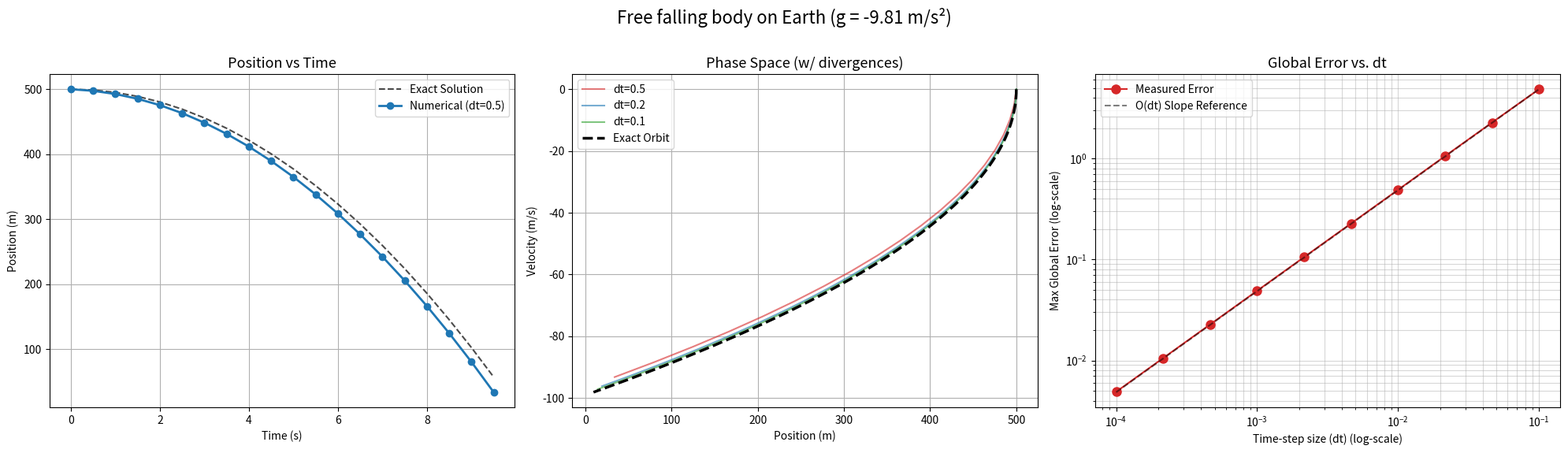

Recreate this plot in Python.
# entirely copy pasted from 2-1a lmao
import numpy as np
import matplotlib.pyplot as plt

def solver(m, g, x0, v0, dt, t_max):
    t = np.arange(0, t_max, dt)
    x, v = np.zeros(len(t)), np.zeros(len(t))
    x[0], v[0] = x0, v0

    # euler method (semi-implicit)
    for i in range(len(t) - 1):
        accel = g 
        v[i+1] = v[i] + accel * dt
        x[i+1] = x[i] + v[i+1] * dt
    return t, x, v

def exact_solution(m, g, x0, v0, t):
    # formula: x(t) = x0 + v0*t + 0.5*g*t^2
    return x0 + v0 * t + 0.5 * g * t**2

# params
m = 1.0
g = -9.81
x0, v0 = 500.0, 0.0
t_max = 10.0

dt_example = 0.5

fig, axs = plt.subplots(1, 3, figsize=(20, 6))

# numerical
t_num, x_num, v_num = solver(m, g, x0, v0, dt_example, t_max)
# exact
x_exact = exact_solution(m, g, x0, v0, t_num)

axs[0].plot(t_num, x_exact, color='black', linestyle='--', label='Exact Solution', alpha=0.7)
axs[0].plot(t_num, x_num, color='tab:blue', label=f'Numerical (dt={dt_example})', linewidth=2, marker='o')
axs[0].set_title('Position vs Time', fontsize=13)
axs[0].set_xlabel('Time (s)')
axs[0].set_ylabel('Position (m)')
axs[0].legend()
axs[0].grid(True)

# diff iterations on pahse sapce graph
dts_phase = [0.5, 0.2, 0.1]
colors = ['tab:red', 'tab:blue', 'tab:green']

for i, dt_p in enumerate(dts_phase):
    l, x_p, v_p = solver(m, g, x0, v0, dt_p, t_max) # l is fuck all
    axs[1].plot(x_p, v_p, color=colors[i], label=f'dt={dt_p}', alpha=0.6)

# what the bs
t_fine = np.linspace(0, t_max, 1000)
x_e_fine = exact_solution(m, g, x0, v0, t_fine)
v_e_fine = v0 + g * t_fine
axs[1].plot(x_e_fine, v_e_fine, color='black', linestyle='--', label='Exact Orbit', linewidth=2.5)

# plott
axs[1].set_title('Phase Space (w/ divergences)', fontsize=13)
axs[1].set_xlabel('Position (m)')
axs[1].set_ylabel('Velocity (m/s)')
axs[1].legend()
axs[1].grid(True)

# global err convergence
dts_convergence = np.logspace(-4, -1, 10)
max_errors = []

# measure gte
for dt_c in dts_convergence:
    t_c, x_c, l = solver(m, g, x0, v0, dt_c, t_max)
    x_e_c = exact_solution(m, g, x0, v0, t_c)
    max_errors.append(np.max(np.abs(x_c - x_e_c)))

axs[2].loglog(dts_convergence, max_errors, 'o-', color='tab:red', label='Measured Error', markersize=8)

slope_ref = max_errors[-1] / dts_convergence[-1]
axs[2].loglog(dts_convergence, dts_convergence * slope_ref, '--', color='black', label='O(dt) Slope Reference', alpha=0.5)

axs[2].set_title('Global Error vs. dt', fontsize=13)
axs[2].set_xlabel('Time-step size (dt) (log-scale)')
axs[2].set_ylabel('Max Global Error (log-scale)')
axs[2].legend()
axs[2].grid(True, which="both", ls="-", alpha=0.5)

plt.suptitle('Free falling body on Earth (g = -9.81 m/s²)', fontsize=16)

plt.tight_layout(rect=[0, 0.03, 1, 0.97])
plt.show()
